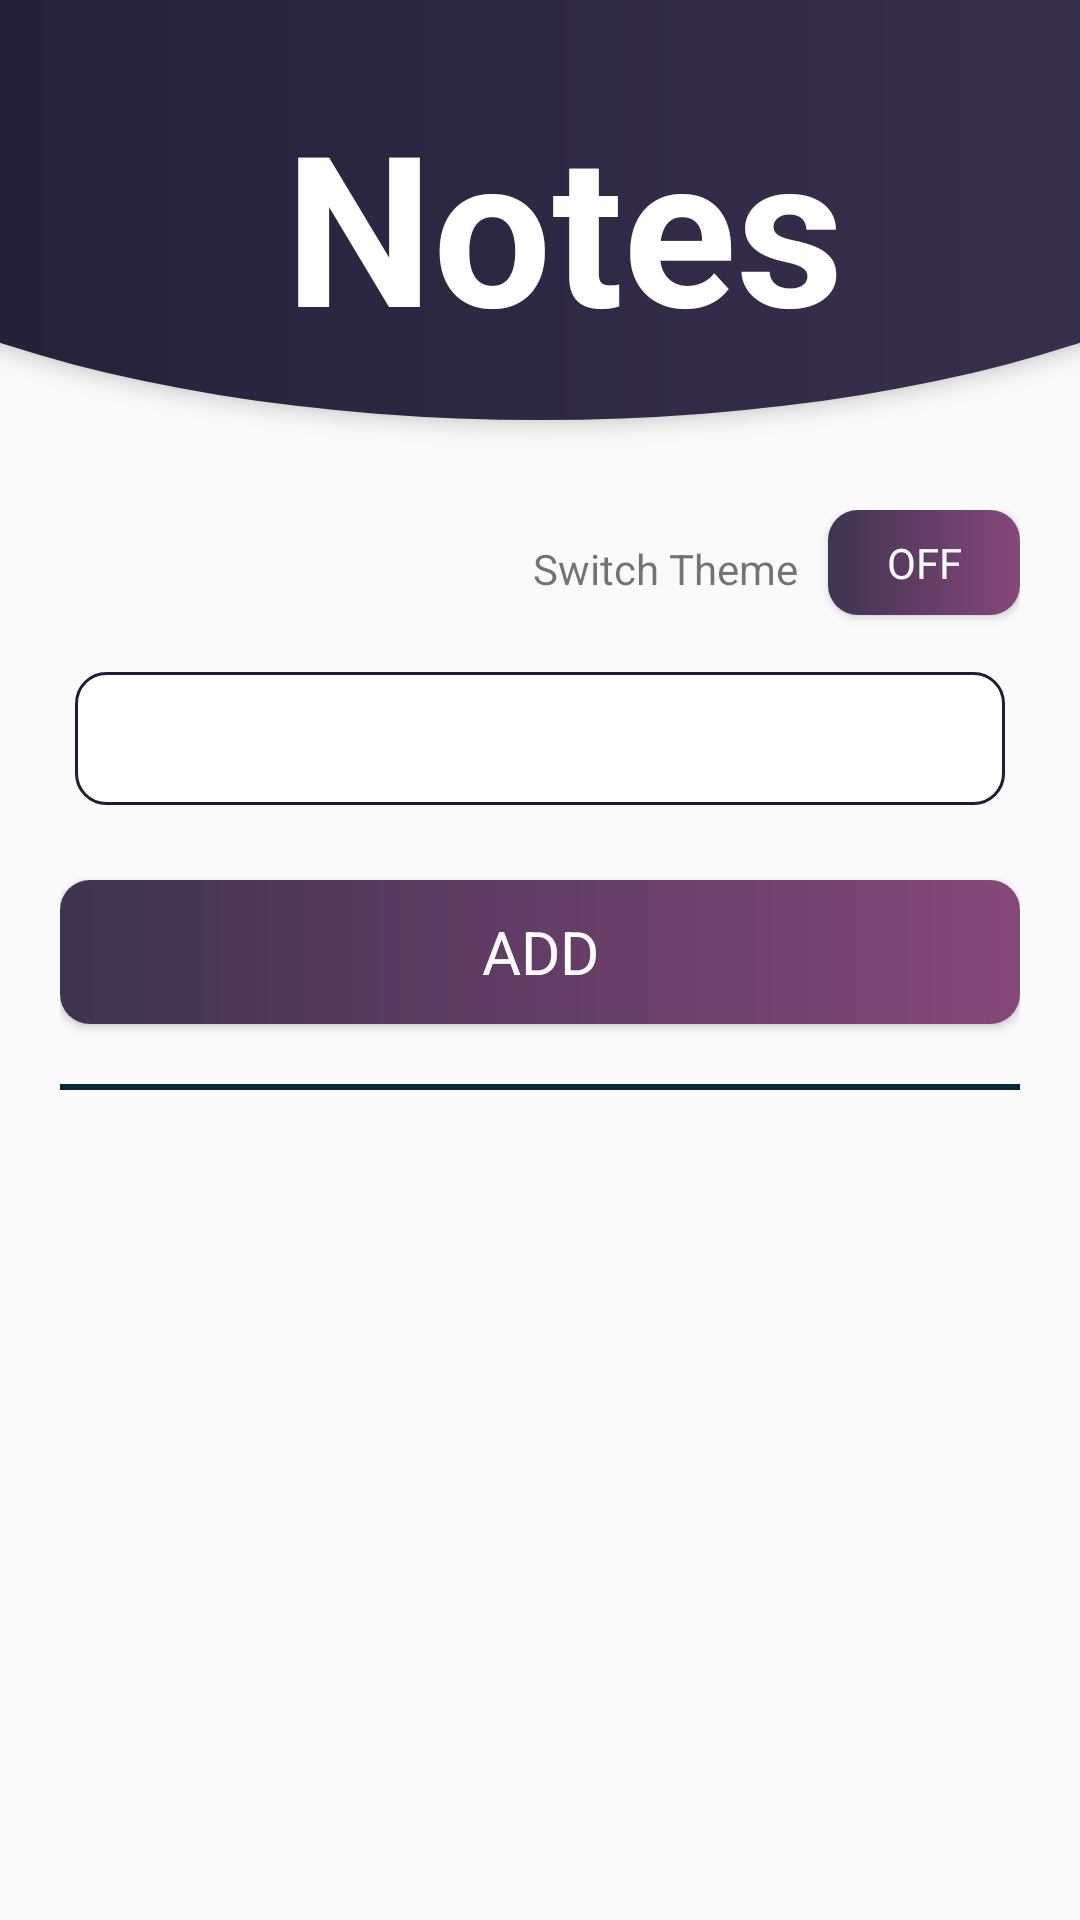

Reconstruct the res/layout file that produces this screen, plus the resources it refers to.
<!-- AndroidManifest.xml: application theme Theme.Notes -->
<!-- res/layout/activity_main.xml -->
<?xml version="1.0" encoding="utf-8"?>
<androidx.constraintlayout.widget.ConstraintLayout xmlns:android="http://schemas.android.com/apk/res/android"
    xmlns:app="http://schemas.android.com/apk/res-auto"
    xmlns:tools="http://schemas.android.com/tools"
    android:layout_width="match_parent"
    android:layout_height="match_parent"
    tools:context=".MainActivity">

    <androidx.appcompat.widget.Toolbar
        android:id="@+id/toolbar"
        android:layout_width="match_parent"
        android:layout_height="150dp"
        android:background="@drawable/custom_toolbar"
        android:elevation="4dp"
        app:layout_constraintLeft_toLeftOf="parent"
        app:layout_constraintRight_toRightOf="parent"
        app:layout_constraintTop_toTopOf="parent">

        <TextView
            android:layout_width="match_parent"
            android:layout_height="wrap_content"
            android:gravity="center"
            android:text="@string/app_name"
            android:textColor="@color/white"
            android:textSize="70dp"
            android:textStyle="bold" />

    </androidx.appcompat.widget.Toolbar>

    <LinearLayout
        android:id="@+id/ll_add_section"
        android:layout_width="match_parent"
        android:layout_height="wrap_content"
        android:layout_marginLeft="20dp"
        android:layout_marginTop="20dp"
        android:layout_marginRight="20dp"
        android:layout_marginBottom="20dp"
        android:orientation="vertical"
        app:layout_constraintLeft_toLeftOf="parent"
        app:layout_constraintRight_toRightOf="parent"
        app:layout_constraintTop_toBottomOf="@id/toolbar">

        <LinearLayout
            android:layout_width="match_parent"
            android:layout_height="wrap_content"
            android:layout_marginBottom="10dp">

            <TextView
                android:layout_width="match_parent"
                android:layout_height="wrap_content"
                android:layout_weight="0.2"
                android:text="@string/switch_theme"
                android:gravity="right"
                android:layout_gravity="center_vertical"
                android:layout_margin="10dp"/>

            <ToggleButton
                android:id="@+id/tb_mode_change"
                android:layout_width="match_parent"
                android:layout_height="35dp"
                android:layout_weight="0.8"
                android:background="@drawable/custom_button"
                android:textColor="@color/white"
                android:layout_gravity="right" />

        </LinearLayout>

        <EditText
            android:id="@+id/edt_add_note"
            android:layout_width="match_parent"
            android:layout_height="wrap_content"
            android:layout_margin="5dp"
            android:background="@drawable/custom_edittext"
            android:textColor="@color/black"
            android:padding="10dp" />

        <Button
            android:id="@+id/btn_add_note"
            android:layout_width="match_parent"
            android:layout_height="wrap_content"
            android:layout_marginTop="20dp"
            android:background="@drawable/custom_button"
            android:text="@string/add"
            android:textColor="@color/white"
            android:textSize="20dp" />

        <View
            android:id="@+id/view_line6"
            android:layout_width="match_parent"
            android:layout_height="2dp"
            android:layout_marginTop="20dp"
            android:background="@color/colorSecondaryDark" />

    </LinearLayout>

    <ListView
        android:id="@+id/lv_notes"
        android:layout_width="match_parent"
        android:layout_height="match_parent"
        android:layout_marginLeft="20dp"
        android:layout_marginTop="380dp"
        android:layout_marginRight="20dp"
        android:layout_marginBottom="20dp"
        android:elevation="2dp"
        app:layout_constraintLeft_toLeftOf="parent"
        app:layout_constraintRight_toRightOf="parent"
        app:layout_constraintTop_toBottomOf="@id/ll_add_section" />

</androidx.constraintlayout.widget.ConstraintLayout>
<!-- resources referenced by this layout -->
<resources>
  <color name="black">#FF000000</color>
  <color name="colorSecondaryDark">#04293A</color>
  <color name="white">#FFFFFFFF</color>
  <!-- drawable custom_button (drawable) -->
  <?xml version="1.0" encoding="utf-8"?>
  <shape xmlns:android="http://schemas.android.com/apk/res/android">
  
      <gradient
          android:startColor="@color/colorPrimaryVariant"
          android:endColor="@color/colorAccent"/>
      <corners
          android:radius="10dp"/>
  </shape>
  <!-- drawable custom_edittext (drawable) -->
  <?xml version="1.0" encoding="utf-8"?>
  <shape xmlns:android="http://schemas.android.com/apk/res/android">
  
      <solid
          android:color="@color/white"/>
  
      <corners
          android:radius="10dp"/>
  
      <stroke
          android:color="@color/colorPrimary"
          android:width="1dp"/>
  </shape>
  <!-- drawable custom_toolbar (drawable) -->
  <?xml version="1.0" encoding="utf-8"?>
  <layer-list xmlns:android="http://schemas.android.com/apk/res/android">
  
      <item
          android:bottom="10dp"
          android:left="-100dp"
          android:right="-100dp"
          android:top="-80dp">
  
          <shape android:shape="oval">
              <gradient android:startColor="@color/colorPrimary"
                  android:endColor="@color/colorPrimaryVariant"/>
          </shape>
  
      </item>
  
  </layer-list>
  <string name="add">Add</string>
  <string name="app_name">Notes</string>
  <string name="switch_theme">Switch Theme</string>
  <style name="Theme.Notes" parent="Theme.AppCompat.DayNight.NoActionBar">
          
          <item name="colorPrimary">@color/colorPrimary</item>
          <item name="colorPrimaryVariant">@color/colorPrimaryVariant</item>
          <item name="colorOnPrimary">@color/white</item>
          
          <item name="colorSecondary">@color/colorSecondaryDark</item>
          <item name="colorSecondaryVariant">@color/colorSecondary</item>
          <item name="colorOnSecondary">@color/black</item>
          
          <item name="android:statusBarColor" tools:targetApi="l">?attr/colorPrimaryVariant</item>
          
  
          <item name="android:windowTranslucentStatus">true</item>
          <item name="fontFamily">@font/baloo_regular</item>
          <item name="backgroundColor">@color/white</item>
  
  
      </style>
  <color name="colorPrimaryVariant">#3F3351</color>
  <color name="colorAccent">#864879</color>
  <color name="colorPrimary">#1F1D36</color>
  <color name="colorSecondary">#064663</color>
</resources>
